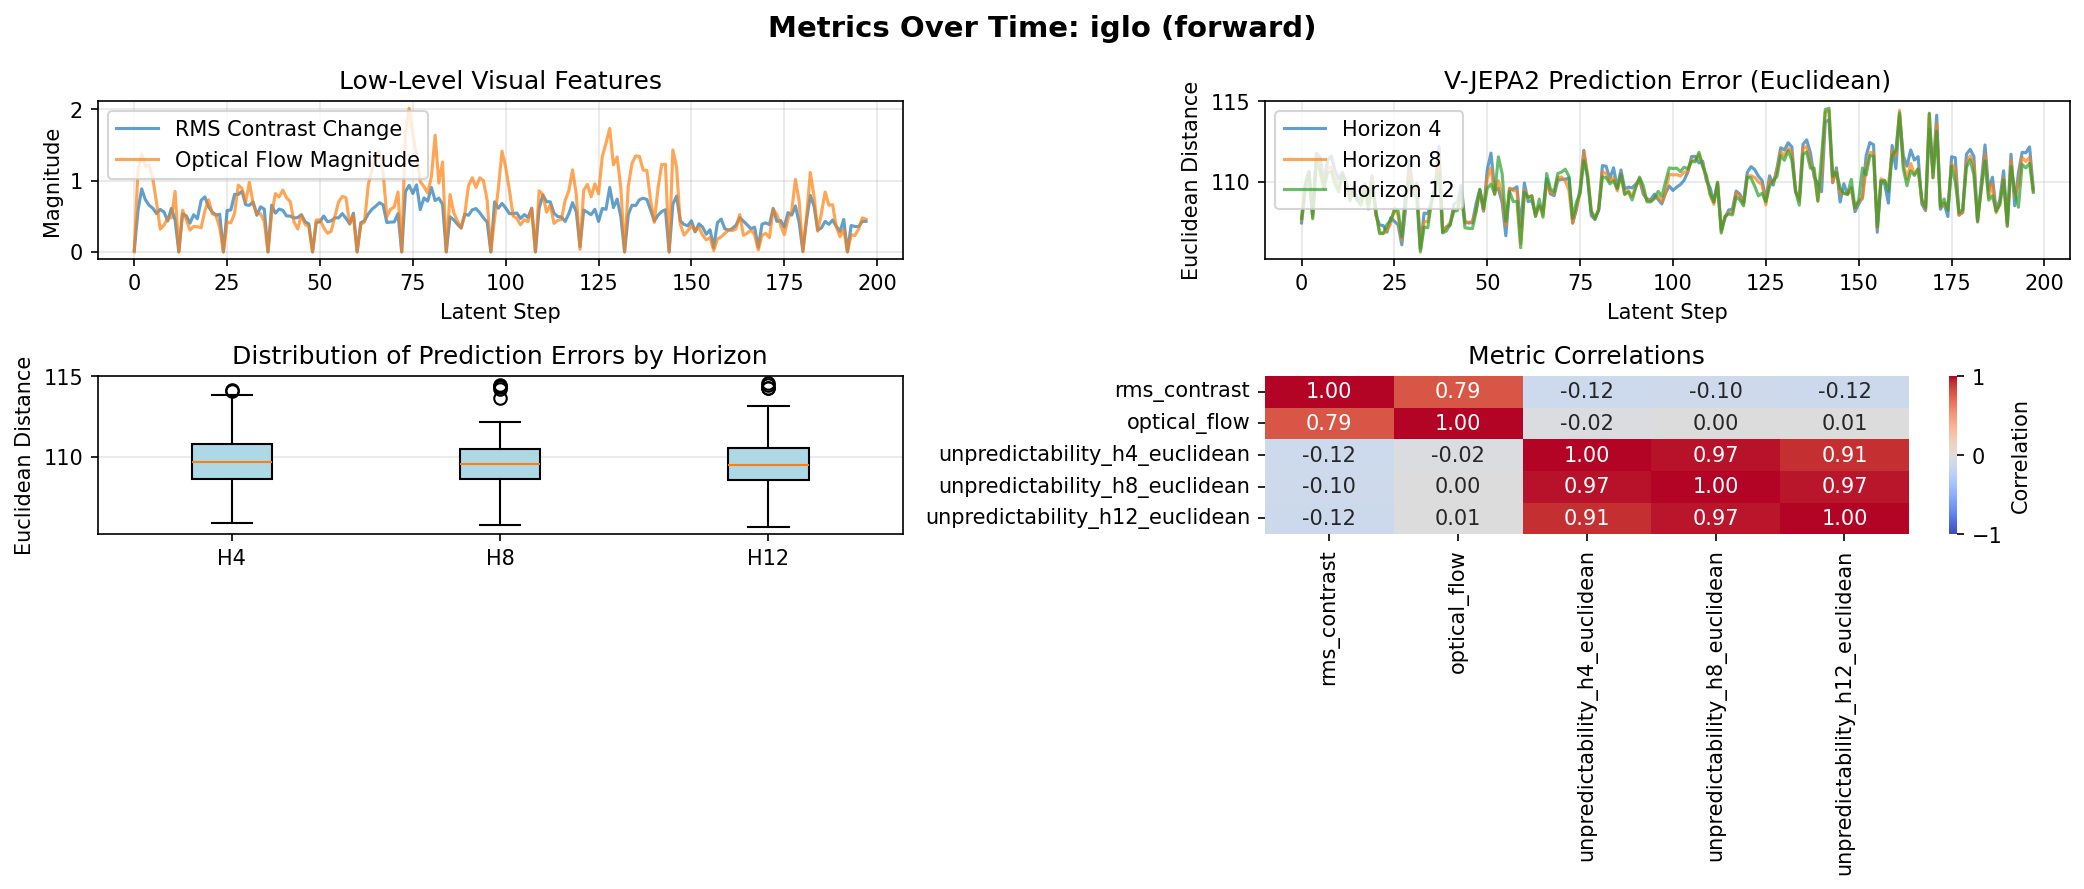

The file beside this chart, header and first rows:
latent_step, raw_frame_idx, rms_contrast, optical_flow, unpredictability_h4_euclidean, unpredictability_h8_euclidean, unpredictability_h12_euclidean
0, 0, 0.01731, 0.0007716, 107.4, 107.6, 107.7
1, 1, 0.5809, 1.152, 109.4, 109.8, 109.9
2, 2, 0.8836, 1.375, 110.5, 110.6, 110.6
3, 3, 0.7315, 1.197, 108, 107.8, 107.7
4, 4, 0.6538, 1.217, 111.8, 111.6, 111.3
5, 5, 0.6126, 1.026, 111.5, 111.1, 110.6
6, 6, 0.5379, 0.6911, 110, 109.7, 109.5
7, 7, 0.5962, 0.319, 111.3, 110.9, 110.6
8, 8, 0.5609, 0.3762, 111.6, 110.9, 110.6
9, 9, 0.434, 0.4711, 110.7, 110.3, 109.8
10, 10, 0.611, 0.4796, 110.2, 109.7, 109.4
11, 11, 0.4457, 0.8488, 110.6, 110.5, 110.4
12, 12, 0.0, 0.0002576, 109.7, 110, 110
13, 13, 0.5343, 0.5848, 109.3, 109, 108.8
14, 14, 0.5062, 0.4566, 109.7, 109.5, 109.5
15, 15, 0.4038, 0.3071, 108.9, 108.9, 108.8
16, 16, 0.5213, 0.3585, 109, 108.7, 108.5
17, 17, 0.4658, 0.353, 109.8, 109.7, 109.4
18, 18, 0.7226, 0.3388, 109, 108.6, 108.3
19, 19, 0.772, 0.5725, 110.4, 110.2, 109.8
20, 20, 0.6327, 0.7307, 107.9, 108, 108.3
21, 21, 0.5588, 0.536, 107.3, 106.9, 106.8
22, 22, 0.5178, 0.5107, 107.3, 106.8, 106.8
23, 23, 0.5282, 0.3451, 106.8, 107, 107.3
24, 24, 0.0, 0.0002319, 107.7, 107.4, 107.6
25, 25, 0.5804, 0.4215, 107.5, 108.4, 108.2
26, 26, 0.5885, 0.4068, 107.3, 107.9, 108.2
27, 27, 0.8068, 0.5408, 106.1, 106.3, 106.6
28, 28, 0.8064, 0.9376, 108.3, 109, 109.2
29, 29, 0.85, 0.8906, 111.3, 110.7, 110.1
30, 30, 0.6616, 0.7018, 109.4, 109.4, 109.3
31, 31, 0.6538, 0.9757, 109.9, 109.8, 109
32, 32, 0.7, 0.6809, 105.9, 105.8, 105.6
33, 33, 0.5137, 0.5428, 108, 107.5, 107.2
34, 34, 0.6323, 0.5347, 108, 107.5, 107.1
35, 35, 0.6005, 0.4294, 108.8, 108.7, 108.8
36, 36, 0.0, 0.0003059, 109.8, 109.6, 109.6
37, 37, 0.6542, 0.5309, 112.2, 111.6, 110.5
38, 38, 0.5436, 0.8181, 106.9, 106.9, 106.8
39, 39, 0.6006, 0.771, 107.2, 107.2, 106.9
40, 40, 0.5833, 0.8669, 107.3, 107.4, 107.3
41, 41, 0.5044, 0.7595, 108.6, 108.2, 108.1
42, 42, 0.5021, 0.7065, 108.8, 108.4, 108.2
43, 43, 0.4764, 0.423, 109.7, 109.3, 109.3
44, 44, 0.4811, 0.322, 107.5, 107.4, 107.1
45, 45, 0.5215, 0.5161, 107.4, 107.5, 107.1
46, 46, 0.421, 0.3842, 107.4, 107.5, 107.1
47, 47, 0.3929, 0.3542, 108.6, 108.2, 108.1
48, 48, 0.0, 0.0002543, 109.5, 109.4, 109.5
49, 49, 0.4133, 0.4493, 108.2, 108.2, 108.3
50, 50, 0.4226, 0.4492, 110.7, 110.2, 109.6
51, 51, 0.5038, 0.3437, 111.8, 110.8, 109.8
52, 52, 0.4237, 0.2625, 109.5, 109.2, 109.2
53, 53, 0.436, 0.2858, 109.6, 110.1, 111.5
54, 54, 0.4782, 0.4972, 108.7, 109.1, 110.5
55, 55, 0.4776, 0.6988, 106.6, 107.3, 107.5
56, 56, 0.5377, 0.7785, 109.5, 109.6, 109.4
57, 57, 0.4716, 0.7598, 109.5, 109.4, 108.8
58, 58, 0.393, 0.393, 109.7, 109.4, 108.8
59, 59, 0.5434, 0.5111, 107.2, 106.1, 105.9
... 138 more rows
